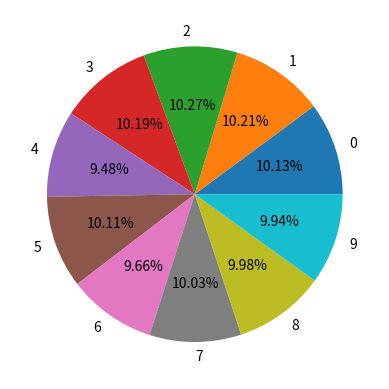

This chart was generated by the following Python code:
from matplotlib import pyplot as plt
import numpy as np

a = np.floor(10*np.random.random(10000))

num0 = np.count_nonzero(a==0)
num1 = np.count_nonzero(a==1)
num2 = np.count_nonzero(a==2)
num3 = np.count_nonzero(a==3)
num4 = np.count_nonzero(a==4)
num5 = np.count_nonzero(a==5)
num6 = np.count_nonzero(a==6)
num7 = np.count_nonzero(a==7)
num8 = np.count_nonzero(a==8)
num9 = np.count_nonzero(a==9)

print("0 : ",num0)
print("1 : ",num1)
print("2 : ",num2)
print("3 : ",num3)
print("4 : ",num4)
print("5 : ",num5)
print("6 : ",num6)
print("7 : ",num7)
print("8 : ",num8)
print("9 : ",num9)

counts = [num0,num1,num2,num3,num4,num5,num6,num7,num8,num9]
name = ['0','1','2','3','4','5','6','7','8','9']

plt.pie(counts, labels = name, autopct='%1.2f%%')
plt.show()